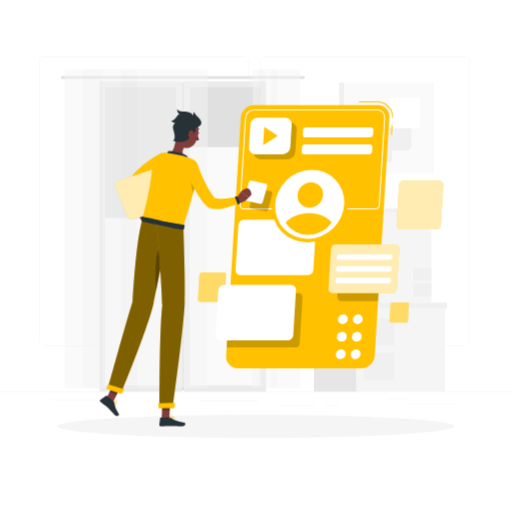
t = 0.00 s
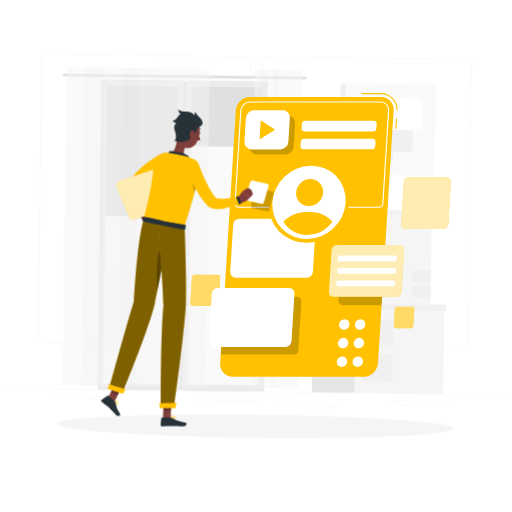
t = 0.26 s
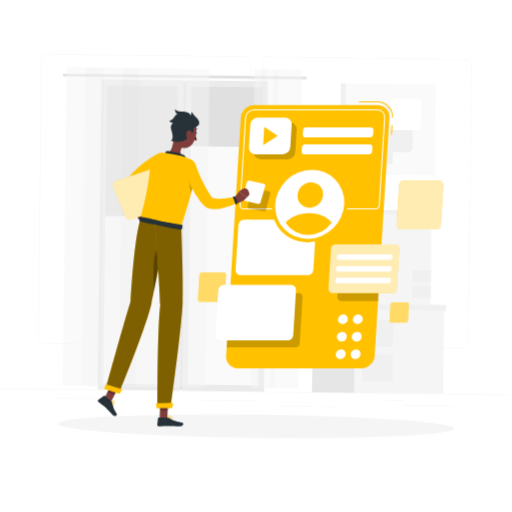
t = 0.49 s
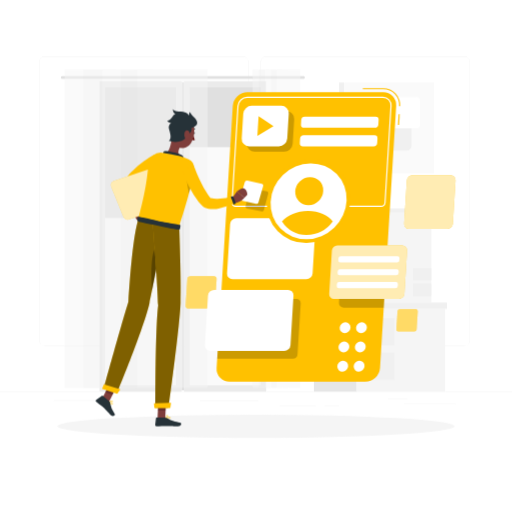
t = 0.75 s
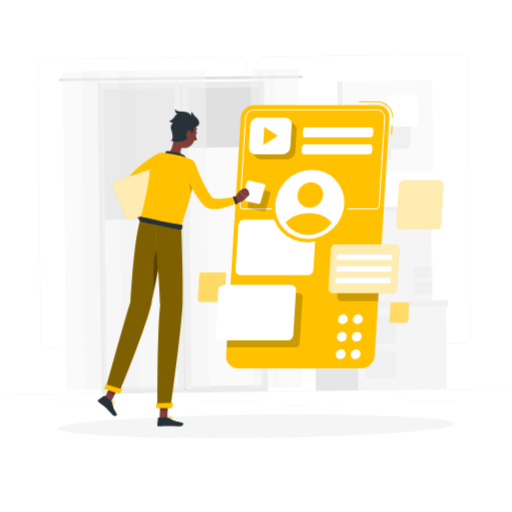
t = 1.01 s
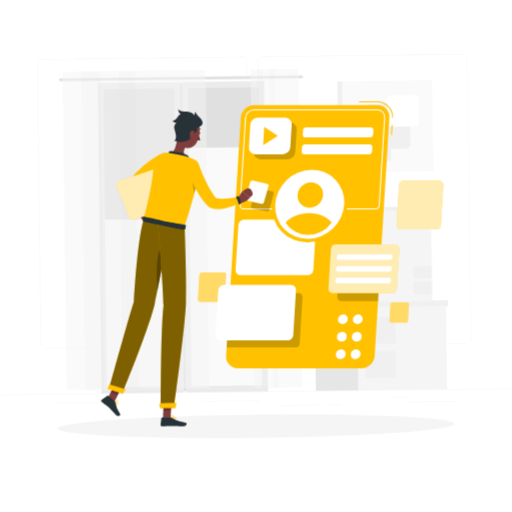
t = 1.24 s

The animated SVG that drew these frames (rendered in a browser with its animation timeline set to each time). Animation: 3 CSS @keyframes rules; one cycle of 1.50 s, repeats indefinitely.

<svg class="animated" id="freepik_stories-usability-testing" xmlns="https://www.w3.org/2000/svg" viewBox="0 0 500 500" version="1.1" xmlns:xlink="https://www.w3.org/1999/xlink" xmlns:svgjs="https://svgjs.com/svgjs"><style>svg#freepik_stories-usability-testing:not(.animated) .animable {opacity: 0;}svg#freepik_stories-usability-testing.animated #freepik--background-complete--inject-469 {animation: 1.5s Infinite  linear wind;animation-delay: 0s;}svg#freepik_stories-usability-testing.animated #freepik--Shadow--inject-469 {animation: 1.5s Infinite  linear wind;animation-delay: 0s;}svg#freepik_stories-usability-testing.animated #freepik--Application--inject-469 {animation: 1.5s Infinite  linear heartbeat;animation-delay: 0s;}svg#freepik_stories-usability-testing.animated #freepik--Character--inject-469 {animation: 1.5s Infinite  linear shake;animation-delay: 0s;}            @keyframes wind {                0% {                    transform: rotate( 0deg );                }                25% {                    transform: rotate( 1deg );                }                75% {                    transform: rotate( -1deg );                }            }                    @keyframes heartbeat {                0% {                    transform: scale(1);                }                10% {                    transform: scale(1.1);                }                30% {                    transform: scale(1);                }                40% {                    transform: scale(1);                }                50% {                    transform: scale(1.1);                }                60% {                    transform: scale(1);                }                100% {                    transform: scale(1);                }            }                    @keyframes shake {                10%, 90% {                    transform: translate3d(-1px, 0, 0);                  }                  20%, 80% {                    transform: translate3d(2px, 0, 0);                  }                  30%, 50%, 70% {                    transform: translate3d(-4px, 0, 0);                  }                  40%, 60% {                    transform: translate3d(4px, 0, 0);                  }            }        </style><g id="freepik--background-complete--inject-469" class="animable" style="transform-origin: 250px 225.545px;"><rect y="382.4" width="500" height="0.25" style="fill: rgb(235, 235, 235); transform-origin: 250px 382.525px;" id="el8p3uzv3wzen" class="animable"></rect><rect x="394.36" y="393.85" width="50.9" height="0.25" style="fill: rgb(235, 235, 235); transform-origin: 419.81px 393.975px;" id="elc1srigyryv" class="animable"></rect><rect x="52.46" y="390.89" width="47.21" height="0.25" style="fill: rgb(235, 235, 235); transform-origin: 76.065px 391.015px;" id="el4g5bdw8t8bs" class="animable"></rect><rect x="378.81" y="389.21" width="19.19" height="0.25" style="fill: rgb(235, 235, 235); transform-origin: 388.405px 389.335px;" id="ela7kiotj35zb" class="animable"></rect><rect x="317.14" y="395.84" width="14.08" height="0.25" style="fill: rgb(235, 235, 235); transform-origin: 324.18px 395.965px;" id="elj2dgnlbi91i" class="animable"></rect><rect x="272.79" y="395.84" width="35.44" height="0.25" style="fill: rgb(235, 235, 235); transform-origin: 290.51px 395.965px;" id="elu3k5af43yf8" class="animable"></rect><rect x="195.22" y="391.62" width="56.99" height="0.25" style="fill: rgb(235, 235, 235); transform-origin: 223.715px 391.745px;" id="elyo61t9xof9" class="animable"></rect><path d="M237,337.8H43.91a5.71,5.71,0,0,1-5.7-5.71V60.66A5.71,5.71,0,0,1,43.91,55H237a5.71,5.71,0,0,1,5.71,5.71V332.09A5.71,5.71,0,0,1,237,337.8ZM43.91,55.2a5.46,5.46,0,0,0-5.45,5.46V332.09a5.46,5.46,0,0,0,5.45,5.46H237a5.47,5.47,0,0,0,5.46-5.46V60.66A5.47,5.47,0,0,0,237,55.2Z" style="fill: rgb(235, 235, 235); transform-origin: 140.46px 196.4px;" id="el18qxfvhiave" class="animable"></path><path d="M453.31,337.8H260.21a5.72,5.72,0,0,1-5.71-5.71V60.66A5.72,5.72,0,0,1,260.21,55h193.1A5.71,5.71,0,0,1,459,60.66V332.09A5.71,5.71,0,0,1,453.31,337.8ZM260.21,55.2a5.47,5.47,0,0,0-5.46,5.46V332.09a5.47,5.47,0,0,0,5.46,5.46h193.1a5.47,5.47,0,0,0,5.46-5.46V60.66a5.47,5.47,0,0,0-5.46-5.46Z" style="fill: rgb(235, 235, 235); transform-origin: 356.75px 196.4px;" id="elgniyuo293np" class="animable"></path><g id="eldezgti93owm"><rect x="329.15" y="208.01" width="29.98" height="87.41" style="fill: rgb(230, 230, 230); transform-origin: 344.14px 251.715px; transform: rotate(180deg);" class="animable"></rect></g><rect x="359.13" y="208.01" width="62.17" height="87.41" style="fill: rgb(245, 245, 245); transform-origin: 390.215px 251.715px;" id="eljca4artkm1j" class="animable"></rect><g id="elz9us0mt0k6g"><rect x="403.3" y="261.92" width="18" height="11.88" style="fill: rgb(240, 240, 240); transform-origin: 412.3px 267.86px; transform: rotate(180deg);" class="animable"></rect></g><g id="el5i2nzvgors5"><rect x="403.3" y="277.09" width="18" height="11.88" style="fill: rgb(240, 240, 240); transform-origin: 412.3px 283.03px; transform: rotate(180deg);" class="animable"></rect></g><g id="elp3u998a0yk"><rect x="327.82" y="203.58" width="30.85" height="4.43" style="fill: rgb(224, 224, 224); transform-origin: 343.245px 205.795px; transform: rotate(180deg);" class="animable"></rect></g><rect x="358.67" y="203.58" width="63.95" height="4.43" style="fill: rgb(240, 240, 240); transform-origin: 390.645px 205.795px;" id="elekqwfdgjk4q" class="animable"></rect><g id="eljutjxy0b8a7"><rect x="306.56" y="301.58" width="41.69" height="80.82" style="fill: rgb(230, 230, 230); transform-origin: 327.405px 341.99px; transform: rotate(180deg);" class="animable"></rect></g><rect x="348.25" y="301.58" width="86.44" height="80.82" style="fill: rgb(245, 245, 245); transform-origin: 391.47px 341.99px;" id="ellds9b0nzc3" class="animable"></rect><g id="elo66xc0x0aen"><rect x="355.27" y="310.83" width="29.87" height="26.32" style="fill: rgb(240, 240, 240); transform-origin: 370.205px 323.99px; transform: rotate(180deg);" class="animable"></rect></g><g id="elytoo3mi3nrt"><rect x="355.27" y="344.45" width="29.87" height="26.32" style="fill: rgb(240, 240, 240); transform-origin: 370.205px 357.61px; transform: rotate(180deg);" class="animable"></rect></g><g id="eluo9yggum7xk"><rect x="304.72" y="295.42" width="42.89" height="6.16" style="fill: rgb(224, 224, 224); transform-origin: 326.165px 298.5px; transform: rotate(180deg);" class="animable"></rect></g><rect x="347.6" y="295.42" width="88.92" height="6.16" style="fill: rgb(240, 240, 240); transform-origin: 392.06px 298.5px;" id="el5kzulxnvx4g" class="animable"></rect><rect x="179.78" y="79.24" width="80.18" height="303.16" style="fill: rgb(235, 235, 235); transform-origin: 219.87px 230.82px;" id="elt6a8vcbm0v9" class="animable"></rect><g id="el20h6x7raj19"><rect x="74.42" y="196.14" width="290.9" height="69.35" style="fill: rgb(250, 250, 250); transform-origin: 219.87px 230.815px; transform: rotate(90deg);" class="animable"></rect></g><rect x="97.2" y="79.24" width="80.18" height="303.16" style="fill: rgb(235, 235, 235); transform-origin: 137.29px 230.82px;" id="elz8x89mgs3ah" class="animable"></rect><g id="elu4332dm2ekb"><rect x="177.37" y="80.43" width="2.41" height="300.77" style="fill: rgb(224, 224, 224); transform-origin: 178.575px 230.815px; transform: rotate(180deg);" class="animable"></rect></g><g id="elrzfgdd2ns2r"><rect x="-8.16" y="196.14" width="290.9" height="69.35" style="fill: rgb(250, 250, 250); transform-origin: 137.29px 230.815px; transform: rotate(90deg);" class="animable"></rect></g><rect x="59.52" y="74.25" width="238.1" height="2.72" rx="1.2" style="fill: rgb(224, 224, 224); transform-origin: 178.57px 75.61px;" id="eleb2rslitzrf" class="animable"></rect><g id="eliyl3zgy1i98"><rect x="216.97" y="53.59" width="5.79" height="69.35" style="fill: rgb(224, 224, 224); transform-origin: 219.865px 88.265px; transform: rotate(90deg);" class="animable"></rect></g><g id="elb84qnyrrxfp"><rect x="190.73" y="79.83" width="58.26" height="69.35" style="fill: rgb(224, 224, 224); transform-origin: 219.86px 114.505px; transform: rotate(90deg);" class="animable"></rect></g><g id="el29ailh69teo"><rect x="73.6" y="114.38" width="127.37" height="69.35" style="fill: rgb(224, 224, 224); transform-origin: 137.285px 149.055px; transform: rotate(90deg);" class="animable"></rect></g><g id="elwuymwtro8w"><g style="opacity: 0.5; transform-origin: 269.935px 223.28px;" class="animable"><rect x="246.6" y="67.89" width="22.92" height="310.78" style="fill: rgb(245, 245, 245); transform-origin: 258.06px 223.28px;" id="elm5akazlvs38" class="animable"></rect><rect x="252.65" y="67.89" width="10.82" height="310.78" style="fill: rgb(240, 240, 240); transform-origin: 258.06px 223.28px;" id="elooiucn8ilur" class="animable"></rect><rect x="258.89" y="67.89" width="22.92" height="310.78" style="fill: rgb(245, 245, 245); transform-origin: 270.35px 223.28px;" id="el5vwbrazbayl" class="animable"></rect><rect x="264.94" y="67.89" width="10.82" height="310.78" style="fill: rgb(240, 240, 240); transform-origin: 270.35px 223.28px;" id="elzsea6h8qg" class="animable"></rect><rect x="270.35" y="67.89" width="22.92" height="310.78" style="fill: rgb(245, 245, 245); transform-origin: 281.81px 223.28px;" id="elc656cj5wvmp" class="animable"></rect></g></g><g id="elmw6p56uy7kp"><g style="opacity: 0.5; transform-origin: 132.92px 223.28px;" class="animable"><rect x="63.18" y="67.89" width="68.49" height="310.78" style="fill: rgb(245, 245, 245); transform-origin: 97.425px 223.28px;" id="elnyp4wjnxovd" class="animable"></rect><rect x="81.26" y="67.89" width="32.33" height="310.78" style="fill: rgb(240, 240, 240); transform-origin: 97.425px 223.28px;" id="el2ej23owug5n" class="animable"></rect><rect x="99.92" y="67.89" width="68.49" height="310.78" style="fill: rgb(245, 245, 245); transform-origin: 134.165px 223.28px;" id="elv63zi1waco" class="animable"></rect><rect x="118" y="67.89" width="32.33" height="310.78" style="fill: rgb(240, 240, 240); transform-origin: 134.165px 223.28px;" id="elmo8fsqzbgte" class="animable"></rect><rect x="134.17" y="67.89" width="68.49" height="310.78" style="fill: rgb(245, 245, 245); transform-origin: 168.415px 223.28px;" id="elpqf64ueye8o" class="animable"></rect></g></g><g id="elg3bwi4hxnkg"><rect x="336.05" y="80.46" width="87.92" height="88.84" style="fill: rgb(250, 250, 250); transform-origin: 380.01px 124.88px; transform: rotate(180deg);" class="animable"></rect></g><g id="elgr2d23qh7wp"><rect x="358.13" y="102.76" width="43.78" height="44.24" rx="5.18" style="fill: rgb(240, 240, 240); transform-origin: 380.02px 124.88px; transform: rotate(180deg);" class="animable"></rect></g><g id="elkfbpk7z1k8a"><rect x="379.64" y="94.49" width="30.6" height="30.92" rx="3.62" style="fill: rgb(255, 255, 255); transform-origin: 394.94px 109.95px; transform: rotate(180deg);" class="animable"></rect></g><g id="elou0go6kmokb"><rect x="361.37" y="137.17" width="21.23" height="21.45" rx="2.51" style="fill: rgb(240, 240, 240); transform-origin: 371.985px 147.895px; transform: rotate(180deg);" class="animable"></rect></g><rect x="331.14" y="80.46" width="4.91" height="88.84" style="fill: rgb(240, 240, 240); transform-origin: 333.595px 124.88px;" id="eljwpnknkogcd" class="animable"></rect></g><g id="freepik--Shadow--inject-469" class="animable animator-active" style="transform-origin: 250px 416.24px;"><ellipse id="freepik--path--inject-469" cx="250" cy="416.24" rx="193.89" ry="11.32" style="fill: rgb(245, 245, 245); transform-origin: 250px 416.24px;" class="animable"></ellipse></g><g id="freepik--Application--inject-469" class="animable" style="transform-origin: 313.073px 229.385px;"><path d="M383.77,115.13l-1-.06a14.06,14.06,0,0,0-14.12-15H350.54V99h18.09a15.07,15.07,0,0,1,15.14,16.13Z" style="fill: rgb(255, 193, 0); transform-origin: 367.174px 107.065px;" id="elh8oex2ssgi" class="animable"></path><g id="elta62c6udda8"><rect x="377.77" y="126.46" width="9.52" height="1.03" style="fill: rgb(255, 193, 0); transform-origin: 382.53px 126.975px; transform: rotate(-86.53deg);" class="animable"></rect></g><path d="M352.76,359.77H232.31a11.47,11.47,0,0,1-11.56-12.32L235.1,114.91a13.34,13.34,0,0,1,13.08-12.32H368.63a11.48,11.48,0,0,1,11.55,12.32L365.83,347.45A13.31,13.31,0,0,1,352.76,359.77Z" style="fill: rgb(255, 193, 0); transform-origin: 300.465px 231.18px;" id="ela5q5kiknojo" class="animable"></path><g id="el9zxvidahzse"><path d="M280.77,155.56H254.49a6.58,6.58,0,0,1-6.63-7.07l1.35-21.86a7.64,7.64,0,0,1,7.5-7.07H283a6.59,6.59,0,0,1,6.63,7.07l-1.35,21.86A7.65,7.65,0,0,1,280.77,155.56Z" style="opacity: 0.2; transform-origin: 268.745px 137.56px;" class="animable"></path></g><g id="elnaf5h678t99"><path d="M288.4,339.29a4.25,4.25,0,0,0,4.19-4l2.79-45.07a3.68,3.68,0,0,0-3.71-3.95H224.52l-3.26,53Z" style="opacity: 0.2; transform-origin: 258.325px 312.78px;" class="animable"></path></g><path d="M218.15,266H197.61a3,3,0,0,0-2.91,2.74l-1.43,23.18a2.55,2.55,0,0,0,2.57,2.74h20.54a2.94,2.94,0,0,0,2.91-2.74l1.43-23.18A2.54,2.54,0,0,0,218.15,266Z" style="fill: rgb(255, 193, 0); transform-origin: 206.995px 280.33px;" id="elkxt6cwsym78" class="animable"></path><g id="eln6n4qjyci5"><path d="M218.15,266H197.61a3,3,0,0,0-2.91,2.74l-1.43,23.18a2.55,2.55,0,0,0,2.57,2.74h20.54a2.94,2.94,0,0,0,2.91-2.74l1.43-23.18A2.54,2.54,0,0,0,218.15,266Z" style="fill: rgb(255, 255, 255); opacity: 0.4; transform-origin: 206.995px 280.33px;" class="animable"></path></g><path d="M368.37,107.73a6.59,6.59,0,0,1,6.68,7.12l-5.28,85.58a3.21,3.21,0,0,1-3.15,3h-129a2.64,2.64,0,0,1-2.67-2.85L240.23,115a7.83,7.83,0,0,1,7.7-7.24H368.37m0-1H247.93a8.86,8.86,0,0,0-8.72,8.21l-5.28,85.58a3.65,3.65,0,0,0,3.69,3.93h129a4.25,4.25,0,0,0,4.18-3.93l5.28-85.58a7.63,7.63,0,0,0-7.71-8.21Z" style="fill: rgb(255, 255, 255); transform-origin: 305.011px 155.62px;" id="elu3otn0yawqa" class="animable"></path><path d="M303.84,214.48H238.25a5.6,5.6,0,0,0-5.51,5.19L230,263.54a4.81,4.81,0,0,0,4.86,5.18h65.59a5.59,5.59,0,0,0,5.51-5.18l2.71-43.87A4.83,4.83,0,0,0,303.84,214.48Z" style="fill: rgb(255, 255, 255); transform-origin: 269.335px 241.6px;" id="eli8bm5lqax3i" class="animable"></path><path d="M284.18,278.12h-65.6a5.58,5.58,0,0,0-5.5,5.18l-2.71,43.87a4.82,4.82,0,0,0,4.86,5.19h65.6a5.59,5.59,0,0,0,5.5-5.19L289,283.3A4.81,4.81,0,0,0,284.18,278.12Z" style="fill: rgb(255, 255, 255); transform-origin: 249.685px 305.24px;" id="eluw5eyyrea9h" class="animable"></path><g id="elmdc3xqeqvvr"><path d="M336.5,247a4.85,4.85,0,0,0-4.78,4.5l-2.35,38.06a4.18,4.18,0,0,0,4.22,4.49h35.54L372,247Z" style="opacity: 0.2; transform-origin: 350.679px 270.525px;" class="animable"></path></g><path d="M385.54,238.66H327.91a4.91,4.91,0,0,0-4.83,4.56l-2.38,38.54a4.23,4.23,0,0,0,4.27,4.56H382.6a4.92,4.92,0,0,0,4.84-4.56l2.38-38.54A4.24,4.24,0,0,0,385.54,238.66Z" style="fill: rgb(255, 193, 0); transform-origin: 355.26px 262.49px;" id="els1mv45g4eal" class="animable"></path><g id="elwho6hpgg4d"><path d="M385.54,238.66H327.91a4.91,4.91,0,0,0-4.83,4.56l-2.38,38.54a4.23,4.23,0,0,0,4.27,4.56H382.6a4.92,4.92,0,0,0,4.84-4.56l2.38-38.54A4.24,4.24,0,0,0,385.54,238.66Z" style="fill: rgb(255, 255, 255); opacity: 0.7; transform-origin: 355.26px 262.49px;" class="animable"></path></g><path d="M428.6,176.39H394.45a4.92,4.92,0,0,0-4.84,4.55l-2.38,38.55a4.24,4.24,0,0,0,4.28,4.55h34.15a4.91,4.91,0,0,0,4.83-4.55l2.38-38.55A4.23,4.23,0,0,0,428.6,176.39Z" style="fill: rgb(255, 193, 0); transform-origin: 410.05px 200.215px;" id="el839yzklfqp4" class="animable"></path><g id="el11w1r774wr0i"><path d="M428.6,176.39H394.45a4.92,4.92,0,0,0-4.84,4.55l-2.38,38.55a4.24,4.24,0,0,0,4.28,4.55h34.15a4.91,4.91,0,0,0,4.83-4.55l2.38-38.55A4.23,4.23,0,0,0,428.6,176.39Z" style="fill: rgb(255, 255, 255); opacity: 0.7; transform-origin: 410.05px 200.215px;" class="animable"></path></g><path d="M397.54,295.32H383.33a2.05,2.05,0,0,0-2,1.9l-1,16a1.76,1.76,0,0,0,1.78,1.89h14.21a2,2,0,0,0,2-1.89l1-16A1.76,1.76,0,0,0,397.54,295.32Z" style="fill: rgb(255, 193, 0); transform-origin: 389.825px 305.215px;" id="elo15c4l5pzwb" class="animable"></path><g id="eljf1598tyrkn"><path d="M397.54,295.32H383.33a2.05,2.05,0,0,0-2,1.9l-1,16a1.76,1.76,0,0,0,1.78,1.89h14.21a2,2,0,0,0,2-1.89l1-16A1.76,1.76,0,0,0,397.54,295.32Z" style="fill: rgb(255, 255, 255); opacity: 0.4; transform-origin: 389.825px 305.215px;" class="animable"></path></g><g id="elm1dqinlcymm"><ellipse cx="302.42" cy="199.52" rx="38.23" ry="35.94" style="fill: rgb(255, 193, 0); transform-origin: 302.42px 199.52px; transform: rotate(-44.12deg);" class="animable"></ellipse></g><g id="el7qyqeaor1g"><ellipse cx="302.42" cy="199.52" rx="34.76" ry="32.68" style="fill: rgb(255, 255, 255); transform-origin: 302.42px 199.52px; transform: rotate(-44.12deg);" class="animable"></ellipse></g><g id="el1vw0yskpmvoh"><ellipse cx="302.98" cy="190.47" rx="12.8" ry="12.04" style="fill: rgb(255, 193, 0); transform-origin: 302.98px 190.47px; transform: rotate(-44.12deg);" class="animable"></ellipse></g><path d="M301.9,208c-9.68,0-18.35,3.77-23.11,9.35a25.19,25.19,0,0,0,21.79,12,29.05,29.05,0,0,0,23.27-12C319.79,211.75,311.57,208,301.9,208Z" style="fill: rgb(255, 193, 0); transform-origin: 301.32px 218.676px;" id="elioyofs9zop" class="animable"></path><path d="M276,150.75H249.67a6.59,6.59,0,0,1-6.63-7.07l1.35-21.86a7.65,7.65,0,0,1,7.51-7.07h26.27a6.58,6.58,0,0,1,6.63,7.07l-1.34,21.86A7.65,7.65,0,0,1,276,150.75Z" style="fill: rgb(255, 255, 255); transform-origin: 263.92px 132.75px;" id="el2yslmkexj14" class="animable"></path><polygon points="271.24 132.75 258 123.91 256.91 141.59 271.24 132.75" style="fill: rgb(255, 193, 0); transform-origin: 264.075px 132.75px;" id="el4sb40br11q" class="animable"></polygon><path d="M361.16,134.22H298.44a2.79,2.79,0,0,1-2.81-3l.23-3.82a3.25,3.25,0,0,1,3.19-3h62.72a2.8,2.8,0,0,1,2.82,3l-.24,3.82A3.25,3.25,0,0,1,361.16,134.22Z" style="fill: rgb(255, 255, 255); transform-origin: 330.11px 129.31px;" id="eljy5fac6jw3q" class="animable"></path><path d="M360.14,150.73H297.42a2.8,2.8,0,0,1-2.81-3l.23-3.82a3.26,3.26,0,0,1,3.19-3h62.72a2.8,2.8,0,0,1,2.82,3l-.24,3.82A3.24,3.24,0,0,1,360.14,150.73Z" style="fill: rgb(255, 255, 255); transform-origin: 329.09px 145.82px;" id="el16fsd4kuxlb" class="animable"></path><path d="M380.92,253.75H330.67a1.84,1.84,0,0,1-1.86-2l.09-1.43a2.14,2.14,0,0,1,2.11-2h50.25a1.84,1.84,0,0,1,1.86,2l-.09,1.43A2.14,2.14,0,0,1,380.92,253.75Z" style="fill: rgb(255, 255, 255); transform-origin: 355.965px 251.035px;" id="el2fdx92qo4zg" class="animable"></path><path d="M380.22,265.19H330a1.85,1.85,0,0,1-1.87-2l.09-1.42a2.14,2.14,0,0,1,2.11-2h50.25a1.84,1.84,0,0,1,1.86,2l-.08,1.42A2.15,2.15,0,0,1,380.22,265.19Z" style="fill: rgb(255, 255, 255); transform-origin: 355.285px 262.48px;" id="elwq2alixpzl" class="animable"></path><path d="M379.51,276.63H329.26a1.84,1.84,0,0,1-1.86-2l.09-1.43a2.13,2.13,0,0,1,2.1-2h50.25a1.85,1.85,0,0,1,1.87,2l-.09,1.43A2.14,2.14,0,0,1,379.51,276.63Z" style="fill: rgb(255, 255, 255); transform-origin: 354.555px 273.915px;" id="elq3l99y9n2dp" class="animable"></path><g id="elzfkl9u4v92f"><ellipse cx="347.25" cy="345.9" rx="4.97" ry="4.67" style="fill: rgb(255, 255, 255); transform-origin: 347.25px 345.9px; transform: rotate(-44.12deg);" class="animable"></ellipse></g><path d="M353.13,328.82a5.21,5.21,0,0,1-5.12,4.82,4.48,4.48,0,0,1-4.52-4.82A5.19,5.19,0,0,1,348.6,324,4.48,4.48,0,0,1,353.13,328.82Z" style="fill: rgb(255, 255, 255); transform-origin: 348.31px 328.82px;" id="elbzrwct4tox9" class="animable"></path><path d="M354.18,311.75a5.2,5.2,0,0,1-5.12,4.82,4.48,4.48,0,0,1-4.52-4.82,5.2,5.2,0,0,1,5.12-4.82A4.48,4.48,0,0,1,354.18,311.75Z" style="fill: rgb(255, 255, 255); transform-origin: 349.36px 311.75px;" id="elwypcw5p7m8q" class="animable"></path><g id="eltsrayskici"><ellipse cx="332.7" cy="345.9" rx="4.97" ry="4.67" style="fill: rgb(255, 255, 255); transform-origin: 332.7px 345.9px; transform: rotate(-44.12deg);" class="animable"></ellipse></g><path d="M338.58,328.82a5.21,5.21,0,0,1-5.12,4.82,4.48,4.48,0,0,1-4.52-4.82,5.19,5.19,0,0,1,5.11-4.82A4.48,4.48,0,0,1,338.58,328.82Z" style="fill: rgb(255, 255, 255); transform-origin: 333.76px 328.82px;" id="elwtajoxo20wr" class="animable"></path><path d="M339.63,311.75a5.2,5.2,0,0,1-5.12,4.82,4.48,4.48,0,0,1-4.52-4.82,5.2,5.2,0,0,1,5.12-4.82A4.48,4.48,0,0,1,339.63,311.75Z" style="fill: rgb(255, 255, 255); transform-origin: 334.81px 311.75px;" id="el024v60fslyzi" class="animable"></path></g><g id="freepik--Character--inject-469" class="animable" style="transform-origin: 181.82px 261.455px;"><path d="M137.19,201.85l5.65,4.4-7.46,3.92s-3.49-3.75-1.72-6.94Z" style="fill: rgb(127, 62, 59); transform-origin: 138px 206.01px;" id="el8t5hyjnpim7" class="animable"></path><path d="M143.09,213.88l-3.43,1a2.26,2.26,0,0,1-2.72-1.24l-1.56-3.51,7.46-3.92,1.72,4.69A2.25,2.25,0,0,1,143.09,213.88Z" style="fill: rgb(127, 62, 59); transform-origin: 140.047px 210.594px;" id="ellfsd2ok5egb" class="animable"></path><path d="M160.91,161.55l-3,1.87c-1,.65-2.05,1.31-3.07,2-2,1.35-4,2.71-6,4.13a90.18,90.18,0,0,0-10.9,9l-.6.6-.15.15h0a.18.18,0,0,0,0-.06c0-.05-.11.08-.21.31a7.74,7.74,0,0,0-.51,2.3,34.91,34.91,0,0,0,.17,6.63c.46,4.7,1.44,9.66,2.4,14.47l-5.7,2.16a72.46,72.46,0,0,1-5.91-14.9,38.69,38.69,0,0,1-1.39-8.55,18.65,18.65,0,0,1,.52-5.25,11.89,11.89,0,0,1,1.34-3.17,8.2,8.2,0,0,1,.57-.83l.28-.37.17-.2.68-.82c.9-1.11,1.85-2.11,2.79-3.14s1.94-2,2.94-2.87c2-1.89,4.06-3.59,6.16-5.26s4.27-3.21,6.49-4.69c1.1-.74,2.22-1.45,3.35-2.16s2.24-1.36,3.53-2.07Z" style="fill: rgb(255, 193, 0); transform-origin: 143.466px 177.97px;" id="el13clufadaytq" class="animable"></path><path d="M138.57,201.76a44.58,44.58,0,0,1-6.07,2.09.75.75,0,0,0-.51.8c.13,1,.33,1.68.87,1.74s6.52-2,6.94-2.76c.24-.43,0-1.07-.27-1.56A.73.73,0,0,0,138.57,201.76Z" style="fill: rgb(38, 50, 56); transform-origin: 135.942px 204.039px;" id="elzyfldumai8r" class="animable"></path><path d="M166.82,197.46l-12-29.48a4.58,4.58,0,0,0-5.63-2.58l-34.11,11.45a4,4,0,0,0-2.43,5.29l12,29.48a4.58,4.58,0,0,0,5.63,2.58l34.11-11.45A4,4,0,0,0,166.82,197.46Z" style="fill: rgb(255, 193, 0); transform-origin: 139.735px 189.8px;" id="ele96c8vyvt9k" class="animable"></path><g id="eld7udb59xlg8"><path d="M166.82,197.46l-12-29.48a4.58,4.58,0,0,0-5.63-2.58l-34.11,11.45a4,4,0,0,0-2.43,5.29l12,29.48a4.58,4.58,0,0,0,5.63,2.58l34.11-11.45A4,4,0,0,0,166.82,197.46Z" style="fill: rgb(255, 255, 255); opacity: 0.7; transform-origin: 139.735px 189.8px;" class="animable"></path></g><path d="M192.68,129.79c-.14.59,0,1.15.44,1.24s.81-.3,1-.89-.05-1.15-.44-1.25S192.83,129.2,192.68,129.79Z" style="fill: rgb(38, 50, 56); transform-origin: 193.407px 129.959px;" id="elfqg1uw8667" class="animable"></path><path d="M192.68,130.92a21.82,21.82,0,0,0,1.57,5.75,3.48,3.48,0,0,1-2.95-.17Z" style="fill: rgb(99, 15, 15); transform-origin: 192.775px 133.92px;" id="elkmmr1v44z" class="animable"></path><path d="M191.4,126a.3.3,0,0,0,.21,0,2.83,2.83,0,0,1,2.58.15.35.35,0,0,0,.5-.09.35.35,0,0,0-.09-.49,3.56,3.56,0,0,0-3.25-.24.36.36,0,0,0-.2.47A.33.33,0,0,0,191.4,126Z" style="fill: rgb(38, 50, 56); transform-origin: 192.938px 125.632px;" id="elxoypn02ayv" class="animable"></path><path d="M171.94,131.9c-.27,5.61-1.65,15.68-6.27,18.33,0,0,.12,5.8,10.07,8.25,10.94,2.71,6.57-4.14,6.57-4.14-5.62-2.9-4.37-7.29-2.3-11.2Z" style="fill: rgb(127, 62, 59); transform-origin: 174.421px 145.507px;" id="el00xlv1hc00nt" class="animable"></path><path d="M163.77,151.74c-.36-1.91-.74-4.09,1.2-4.27,2.13-.19,13.06,1.77,16.46,4a3.94,3.94,0,0,1,1.48,5.42Z" style="fill: rgb(38, 50, 56); transform-origin: 173.462px 152.174px;" id="elk6o3gv1ilf" class="animable"></path><path d="M111.88,394.46a2.42,2.42,0,0,0,1.7.79c.2,0,.45-.19.54-.65a.84.84,0,0,0-.15-.68c-.68-.91-3.19-1.17-3.29-1.18a.19.19,0,0,0-.18.09.18.18,0,0,0,0,.19A10,10,0,0,0,111.88,394.46Zm1.65-.49a1.1,1.1,0,0,1,.15.16.49.49,0,0,1,.09.4c-.06.33-.21.36-.27.37-.52.12-1.69-.87-2.43-1.75A6.07,6.07,0,0,1,113.53,394Z" style="fill: rgb(255, 193, 0); transform-origin: 112.306px 393.995px;" id="el8bos0548rra" class="animable"></path><path d="M110.54,393.05s0,0,.08,0c.87.18,3.09-.1,3.51-.84a.59.59,0,0,0-.13-.73,1,1,0,0,0-.73-.32c-1.13,0-2.67,1.53-2.74,1.59a.2.2,0,0,0,0,.18A.22.22,0,0,0,110.54,393.05Zm3.14-1.34.06.05c.16.18.11.27.08.31-.25.44-1.79.77-2.76.72a4.31,4.31,0,0,1,2.21-1.23A.64.64,0,0,1,113.68,391.71Z" style="fill: rgb(255, 193, 0); transform-origin: 112.356px 392.131px;" id="el6yyo56h6blf" class="animable"></path><path d="M168.37,408.93c1,0,1.88-.14,2.15-.57a.67.67,0,0,0-.09-.78,1,1,0,0,0-.61-.42c-1.29-.34-3.77,1.16-3.88,1.22a.17.17,0,0,0-.07.19.21.21,0,0,0,.16.14A13.06,13.06,0,0,0,168.37,408.93Zm1-1.47a1.87,1.87,0,0,1,.35,0,.63.63,0,0,1,.37.25c.15.23.12.33.08.4-.3.49-2.21.5-3.63.3A7.34,7.34,0,0,1,169.41,407.46Z" style="fill: rgb(255, 193, 0); transform-origin: 168.234px 408.02px;" id="eljrqsvr37w1s" class="animable"></path><path d="M166.07,408.72l.07,0c.86-.41,2.5-2,2.27-2.89,0-.2-.22-.45-.71-.5a1.2,1.2,0,0,0-1,.31c-.88.78-.87,2.82-.87,2.9a.18.18,0,0,0,.09.16A.15.15,0,0,0,166.07,408.72Zm1.52-3.06h.11c.32,0,.36.15.37.2.13.51-1,1.79-1.83,2.35a3.81,3.81,0,0,1,.75-2.33A.9.9,0,0,1,167.59,405.66Z" style="fill: rgb(255, 193, 0); transform-origin: 167.131px 407.024px;" id="eln8zsodwxvc" class="animable"></path><polygon points="157.85 408.54 165.39 408.54 166.15 391.07 158.6 391.07 157.85 408.54" style="fill: rgb(127, 62, 59); transform-origin: 162px 399.805px;" id="elu68nl5yye4o" class="animable"></polygon><polygon points="102.93 390.85 110.23 392.76 118.31 376.82 111.01 374.91 102.93 390.85" style="fill: rgb(127, 62, 59); transform-origin: 110.62px 383.835px;" id="ela0jgnjdfk2s" class="animable"></polygon><path d="M110.79,391.89l-6.45-5.48a.68.68,0,0,0-.83,0L98,390.53a1.11,1.11,0,0,0,0,1.74c2.29,1.87,3.5,2.67,6.34,5.08,1.75,1.48,5.48,5.73,7.73,7.95s4.75.27,4-.84A28,28,0,0,1,111.43,393,1.81,1.81,0,0,0,110.79,391.89Z" style="fill: rgb(38, 50, 56); transform-origin: 106.893px 396.292px;" id="el5im429bmnw" class="animable"></path><path d="M165.16,407.66h-8.24a.59.59,0,0,0-.59.52l-.79,6.7a1.22,1.22,0,0,0,1.22,1.34c3-.05,7.24-.22,11-.22,4.37,0,5.11.24,10.23.24,3.09,0,3.63-3.13,2.3-3.42-6-1.29-7.8-1.42-13.23-4.57A3.81,3.81,0,0,0,165.16,407.66Z" style="fill: rgb(38, 50, 56); transform-origin: 168.253px 411.95px;" id="elp5u9nopb51p" class="animable"></path><path d="M193.33,164.1c-.58,7.61-3.44,23.78-14.33,56.62l-39.64-7.46c.75-5.3,7.88-27.64,9.5-52.82a12.14,12.14,0,0,1,13.7-11.26l.2,0a147.18,147.18,0,0,1,16.85,3.18,71.06,71.06,0,0,1,8.57,3.21A8.58,8.58,0,0,1,193.33,164.1Z" style="fill: rgb(255, 193, 0); transform-origin: 166.357px 184.898px;" id="elfuohrblgo5m" class="animable"></path><g id="el96tqvp85emt"><path d="M185.8,168.71c-.26,4.28,1.34,13.37,2.74,20.28,1.28-5,2.24-9.14,3-12.68Z" style="opacity: 0.2; transform-origin: 188.656px 178.85px;" class="animable"></path></g><path d="M193.19,161.78c.95,2.36,2,4.93,3,7.37s2.15,4.91,3.31,7.31a98,98,0,0,0,7.53,13.59c.71,1,1.42,2,2.16,2.84l.14.16-.05,0-.07,0s0,0,0,.07a2.41,2.41,0,0,0,.72.36,11.63,11.63,0,0,0,2.9.52,35.73,35.73,0,0,0,3.62.07,127.83,127.83,0,0,0,15.77-1.87l2,5.78a68.21,68.21,0,0,1-8.05,3.32,60.18,60.18,0,0,1-8.59,2.32,37.93,37.93,0,0,1-4.7.59,22.35,22.35,0,0,1-5.36-.3,12.53,12.53,0,0,1-3.2-1,10.83,10.83,0,0,1-1.74-1,9.52,9.52,0,0,1-.87-.7l-.42-.4-.22-.22a45,45,0,0,1-3.17-3.56,91.17,91.17,0,0,1-9.41-15.05c-1.3-2.58-2.55-5.17-3.68-7.81s-2.22-5.23-3.22-8.07Z" style="fill: rgb(255, 193, 0); transform-origin: 207.905px 183.018px;" id="elcxovlhd3bl" class="animable"></path><g id="ell993avchot"><path d="M264.62,186.77l-14.23-2.84a2.09,2.09,0,0,0-2.4,1.5l-4.2,15.89a1.8,1.8,0,0,0,1.4,2.26l14.23,2.84a2.1,2.1,0,0,0,2.4-1.5L266,189A1.8,1.8,0,0,0,264.62,186.77Z" style="opacity: 0.2; transform-origin: 254.892px 195.174px;" class="animable"></path></g><path d="M259.67,179.47l-14.17-3.15a2.1,2.1,0,0,0-2.43,1.45l-4.55,15.79a1.81,1.81,0,0,0,1.36,2.29L254,199a2.09,2.09,0,0,0,2.43-1.45L261,181.76A1.8,1.8,0,0,0,259.67,179.47Z" style="fill: rgb(255, 255, 255); transform-origin: 249.762px 187.661px;" id="elvgdk8q734kd" class="animable"></path><path d="M231,193.26l4.48-6.57,7.11,6.5s-3.7,5-9.18,4.73Z" style="fill: rgb(127, 62, 59); transform-origin: 236.795px 192.31px;" id="elby48jckm7o" class="animable"></path><path d="M229.54,193a45.94,45.94,0,0,1,2.24,6,.73.73,0,0,0,.81.49c1-.16,1.67-.37,1.72-.91s-2.16-6.47-2.93-6.87a1.78,1.78,0,0,0-1.55.31A.71.71,0,0,0,229.54,193Z" style="fill: rgb(38, 50, 56); transform-origin: 231.879px 195.574px;" id="eljtxj6ft96im" class="animable"></path><path d="M244.18,185.68l.88,1.71a3.5,3.5,0,0,1-.72,4.16l-1.76,1.64-7.11-6.5,3.74-2.36A3.49,3.49,0,0,1,244.18,185.68Z" style="fill: rgb(127, 62, 59); transform-origin: 240.46px 188.489px;" id="ele693eck6755" class="animable"></path><g id="elhf38ckdaa4"><polygon points="166.14 391.08 165.72 400.9 158.18 400.9 158.6 391.08 166.14 391.08" style="opacity: 0.2; transform-origin: 162.16px 395.99px;" class="animable"></polygon></g><g id="elxqu3qyg106"><polygon points="111.01 374.92 118.31 376.82 113.83 385.65 106.84 383.13 111.01 374.92" style="opacity: 0.2; transform-origin: 112.575px 380.285px;" class="animable"></polygon></g><path d="M173.29,123.68c-1.34,7.36-2.5,11.6.24,16.23,4.13,7,13.9,5.85,17.42-1,3.16-6.13,4.83-17.14-1.55-21.78A10.22,10.22,0,0,0,173.29,123.68Z" style="fill: rgb(127, 62, 59); transform-origin: 182.807px 129.897px;" id="eljdik01xxmuh" class="animable"></path><path d="M185.91,130.89c3.75,1.45,6-3.94,5-5.88,1.24-.75,6.19-1.9,5.62-5.7s-4.32-4.9-7.06-9.91c-.93.49-.68,3.54-.68,3.54s-2.25-4-8.08-3.93-8-2.34-8-2.34.44,3.8,2.6,4.73c-3.27.92-3.27,6-7.91,6.62,1.06,2,3.65,2,3.65,2s-2.68,2.32-2.15,5.22,3.63,9.89-.08,12.32C176.85,140.43,187.5,137.19,185.91,130.89Z" style="fill: rgb(38, 50, 56); transform-origin: 181.988px 122.642px;" id="el51eb0aro12q" class="animable"></path><path d="M184.16,129.69a8.51,8.51,0,0,0,.56,5.41c1,2.21,3,1.64,3.94-.39.83-1.82,1.29-5.16-.33-6.71S184.69,127.51,184.16,129.69Z" style="fill: rgb(127, 62, 59); transform-origin: 186.683px 131.89px;" id="el6iw7utibw7b" class="animable"></path><path d="M164.94,218.07S154.69,274.35,150,295.94c-5.14,23.64-31.32,86.9-31.32,86.9l-13.14-4.24s16.44-60.24,23.85-84c1.55-25.34,4.7-65.44,10-81.35Z" style="fill: rgb(255, 193, 0); transform-origin: 135.24px 298.045px;" id="elnkaq43us03d" class="animable"></path><g id="el03imuke5cx5u"><path d="M164.94,218.07S154.69,274.35,150,295.94c-5.14,23.64-31.32,86.9-31.32,86.9l-13.14-4.24s16.44-60.24,23.85-84c1.55-25.34,4.7-65.44,10-81.35Z" style="opacity: 0.5; transform-origin: 135.24px 298.045px;" class="animable"></path></g><path d="M121.46,380.06c.05,0-3,4.59-3,4.59l-14.76-4.86,1.75-4.41Z" style="fill: rgb(255, 193, 0); transform-origin: 112.58px 380.015px;" id="elcxrz8hrqmf" class="animable"></path><g id="elcg7p64mix5d"><path d="M160.29,237.75c-9.6,1.54-8.9,30-7.78,45.94,2.8-13.9,6.25-32.21,8.79-45.94A6.43,6.43,0,0,0,160.29,237.75Z" style="opacity: 0.3; transform-origin: 156.591px 260.71px;" class="animable"></path></g><path d="M179,220.72s2.13,52.38,1.31,75.37c-.85,23.93-11.74,102.25-11.74,102.25H155.79s-.27-75.29,2.67-100.29c-.62-25.61-5.52-82.24-5.52-82.24Z" style="fill: rgb(255, 193, 0); transform-origin: 166.719px 307.075px;" id="elucqsns15n0a" class="animable"></path><g id="el7ulm896aiyc"><path d="M179,220.72s2.13,52.38,1.31,75.37c-.85,23.93-11.74,102.25-11.74,102.25H155.79s-.27-75.29,2.67-100.29c-.62-25.61-5.52-82.24-5.52-82.24Z" style="opacity: 0.5; transform-origin: 166.719px 307.075px;" class="animable"></path></g><path d="M171,393.25c.06,0-.72,5.3-.72,5.3H154.77l-.42-4.73Z" style="fill: rgb(255, 193, 0); transform-origin: 162.677px 395.9px;" id="elw96w5fboqg7" class="animable"></path><path d="M139.36,211.81c-1.31-.06-1.4,3.08-1,4s6.16,1.48,21.44,4.91,19.06,3.61,19.54,3.4,1.45-4.45.51-4.58-16.64-2.65-23.29-4.19S141.22,211.9,139.36,211.81Z" style="fill: rgb(38, 50, 56); transform-origin: 159.198px 217.994px;" id="eluonp47uyj6a" class="animable"></path></g><defs>     <filter id="active" height="200%">         <feMorphology in="SourceAlpha" result="DILATED" operator="dilate" radius="2"></feMorphology>                <feFlood flood-color="#32DFEC" flood-opacity="1" result="PINK"></feFlood>        <feComposite in="PINK" in2="DILATED" operator="in" result="OUTLINE"></feComposite>        <feMerge>            <feMergeNode in="OUTLINE"></feMergeNode>            <feMergeNode in="SourceGraphic"></feMergeNode>        </feMerge>    </filter>    <filter id="hover" height="200%">        <feMorphology in="SourceAlpha" result="DILATED" operator="dilate" radius="2"></feMorphology>                <feFlood flood-color="#ff0000" flood-opacity="0.5" result="PINK"></feFlood>        <feComposite in="PINK" in2="DILATED" operator="in" result="OUTLINE"></feComposite>        <feMerge>            <feMergeNode in="OUTLINE"></feMergeNode>            <feMergeNode in="SourceGraphic"></feMergeNode>        </feMerge>            <feColorMatrix type="matrix" values="0   0   0   0   0                0   1   0   0   0                0   0   0   0   0                0   0   0   1   0 "></feColorMatrix>    </filter></defs></svg>
